Run: headless pygame with SDL's dummy video driver; simulated clock (each Clock.tick advances the game by its frame time, no real sleeping); random seed 0; keys injected as events and as key.get_pressed() state; no mouse input.
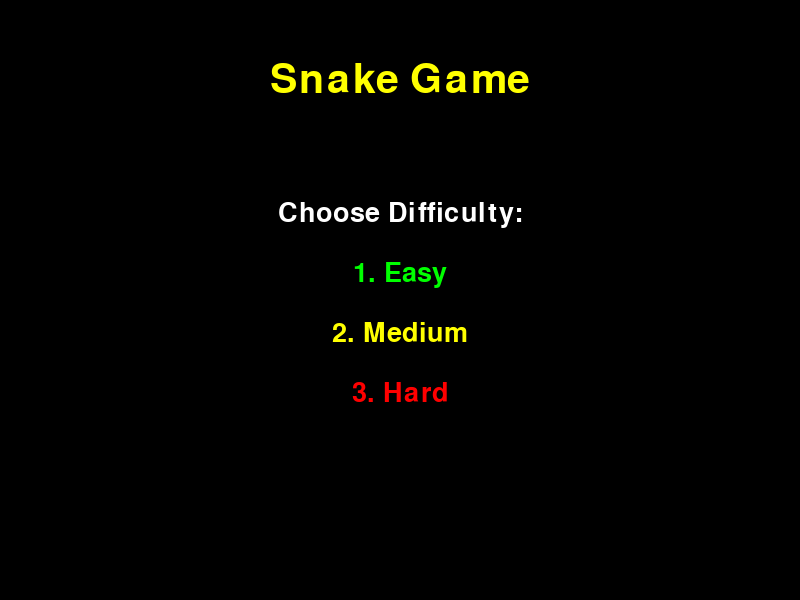
Frame 1 of 4 · flips 1–60 · no input
Frame 2 of 4 · flips 61–180 · tapped SPACE, RETURN · held RIGHT (→), D · screen unchanged from frame 1, image omitted
Frame 3 of 4 · flips 181–300 · held DOWN (↓), S · screen unchanged from frame 2, image omitted
Frame 4 of 4 · flips 301–420 · held LEFT (←), A, UP (↑), W · screen unchanged from frame 3, image omitted

The pygame program that drew these frames:

import pygame
import sys
import random

pygame.init()

# Window size
WIN_WIDTH, WIN_HEIGHT = 800, 600
win = pygame.display.set_mode((WIN_WIDTH, WIN_HEIGHT))
pygame.display.set_caption("Snake Game - Choose Difficulty & Replay")

# Colors
WHITE = (255, 255, 255)
BLACK = (0, 0, 0)
GREEN = (0, 255, 0)
RED = (255, 0, 0)
YELLOW = (255, 255, 0)

block_size = 20
font = pygame.font.SysFont(None, 40)
big_font = pygame.font.SysFont(None, 60)
clock = pygame.time.Clock()

def random_food():
    return [
        random.randrange(0, WIN_WIDTH // block_size) * block_size,
        random.randrange(0, WIN_HEIGHT // block_size) * block_size
    ]

def draw_snake(snake_list):
    for x, y in snake_list:
        pygame.draw.rect(win, GREEN, (x, y, block_size, block_size))

def draw_food(food_pos):
    pygame.draw.rect(win, RED, (food_pos[0], food_pos[1], block_size, block_size))

def show_score(score):
    score_text = font.render(f"Score: {score}", True, WHITE)
    win.blit(score_text, (10, 10))

def show_level(level):
    level_text = font.render(f"Level: {level}", True, WHITE)
    win.blit(level_text, (WIN_WIDTH - 150, 10))

def menu():
    while True:
        win.fill(BLACK)
        title = big_font.render("Snake Game", True, YELLOW)
        win.blit(title, (WIN_WIDTH//2 - title.get_width()//2, 60))

        msg = font.render("Choose Difficulty:", True, WHITE)
        win.blit(msg, (WIN_WIDTH//2 - msg.get_width()//2, 200))

        easy_text = font.render("1. Easy", True, GREEN)
        win.blit(easy_text, (WIN_WIDTH//2 - easy_text.get_width()//2, 260))
        medium_text = font.render("2. Medium", True, YELLOW)
        win.blit(medium_text, (WIN_WIDTH//2 - medium_text.get_width()//2, 320))
        hard_text = font.render("3. Hard", True, RED)
        win.blit(hard_text, (WIN_WIDTH//2 - hard_text.get_width()//2, 380))

        pygame.display.update()
        for event in pygame.event.get():
            if event.type == pygame.QUIT:
                pygame.quit()
                sys.exit()
            elif event.type == pygame.KEYDOWN:
                if event.key == pygame.K_1:
                    return 10, "Easy"
                if event.key == pygame.K_2:
                    return 18, "Medium"
                if event.key == pygame.K_3:
                    return 25, "Hard"

def ask_replay(score):
    while True:
        win.fill(BLACK)
        go_text = big_font.render("Game Over!", True, RED)
        win.blit(go_text, (WIN_WIDTH // 2 - go_text.get_width() // 2, 120))
        score_text = font.render(f"Score: {score}", True, WHITE)
        win.blit(score_text, (WIN_WIDTH // 2 - score_text.get_width() // 2, 220))
        replay_text = font.render("Play Again? Y/N", True, YELLOW)
        win.blit(replay_text, (WIN_WIDTH // 2 - replay_text.get_width() // 2, 320))
        pygame.display.update()
        for event in pygame.event.get():
            if event.type == pygame.QUIT:
                pygame.quit()
                sys.exit()
            elif event.type == pygame.KEYDOWN:
                if event.key == pygame.K_y:
                    return True
                elif event.key == pygame.K_n:
                    return False

def game_loop(speed, level_name):
    x, y = WIN_WIDTH // 2, WIN_HEIGHT // 2
    dx, dy = block_size, 0  # <--- Start moving right by default!
    snake_list = []
    snake_length = 1
    food_pos = random_food()
    score = 0
    level = level_name

    running = True
    while running:
        for event in pygame.event.get():
            if event.type == pygame.QUIT:
                pygame.quit()
                sys.exit()
            elif event.type == pygame.KEYDOWN:
                if event.key == pygame.K_LEFT and dx == 0:
                    dx, dy = -block_size, 0
                elif event.key == pygame.K_RIGHT and dx == 0:
                    dx, dy = block_size, 0
                elif event.key == pygame.K_UP and dy == 0:
                    dx, dy = 0, -block_size
                elif event.key == pygame.K_DOWN and dy == 0:
                    dx, dy = 0, block_size

        x += dx
        y += dy

        # Check for collision with boundaries
        if x < 0 or x >= WIN_WIDTH or y < 0 or y >= WIN_HEIGHT:
            break

        # Check for collision with itself
        snake_head = [x, y]
        if snake_head in snake_list:
            break

        snake_list.append(snake_head)
        if len(snake_list) > snake_length:
            del snake_list[0]

        # Check for eating food
        if x == food_pos[0] and y == food_pos[1]:
            food_pos = random_food()
            snake_length += 1
            score += 1

        # Drawing
        win.fill(BLACK)
        draw_snake(snake_list)
        draw_food(food_pos)
        show_score(score)
        show_level(level)
        pygame.display.update()
        clock.tick(speed)

    return score

def main():
    while True:
        speed, level_name = menu()
        score = game_loop(speed, level_name)
        replay = ask_replay(score)
        if not replay:
            pygame.quit()
            sys.exit()

if __name__ == "__main__":
    main()
